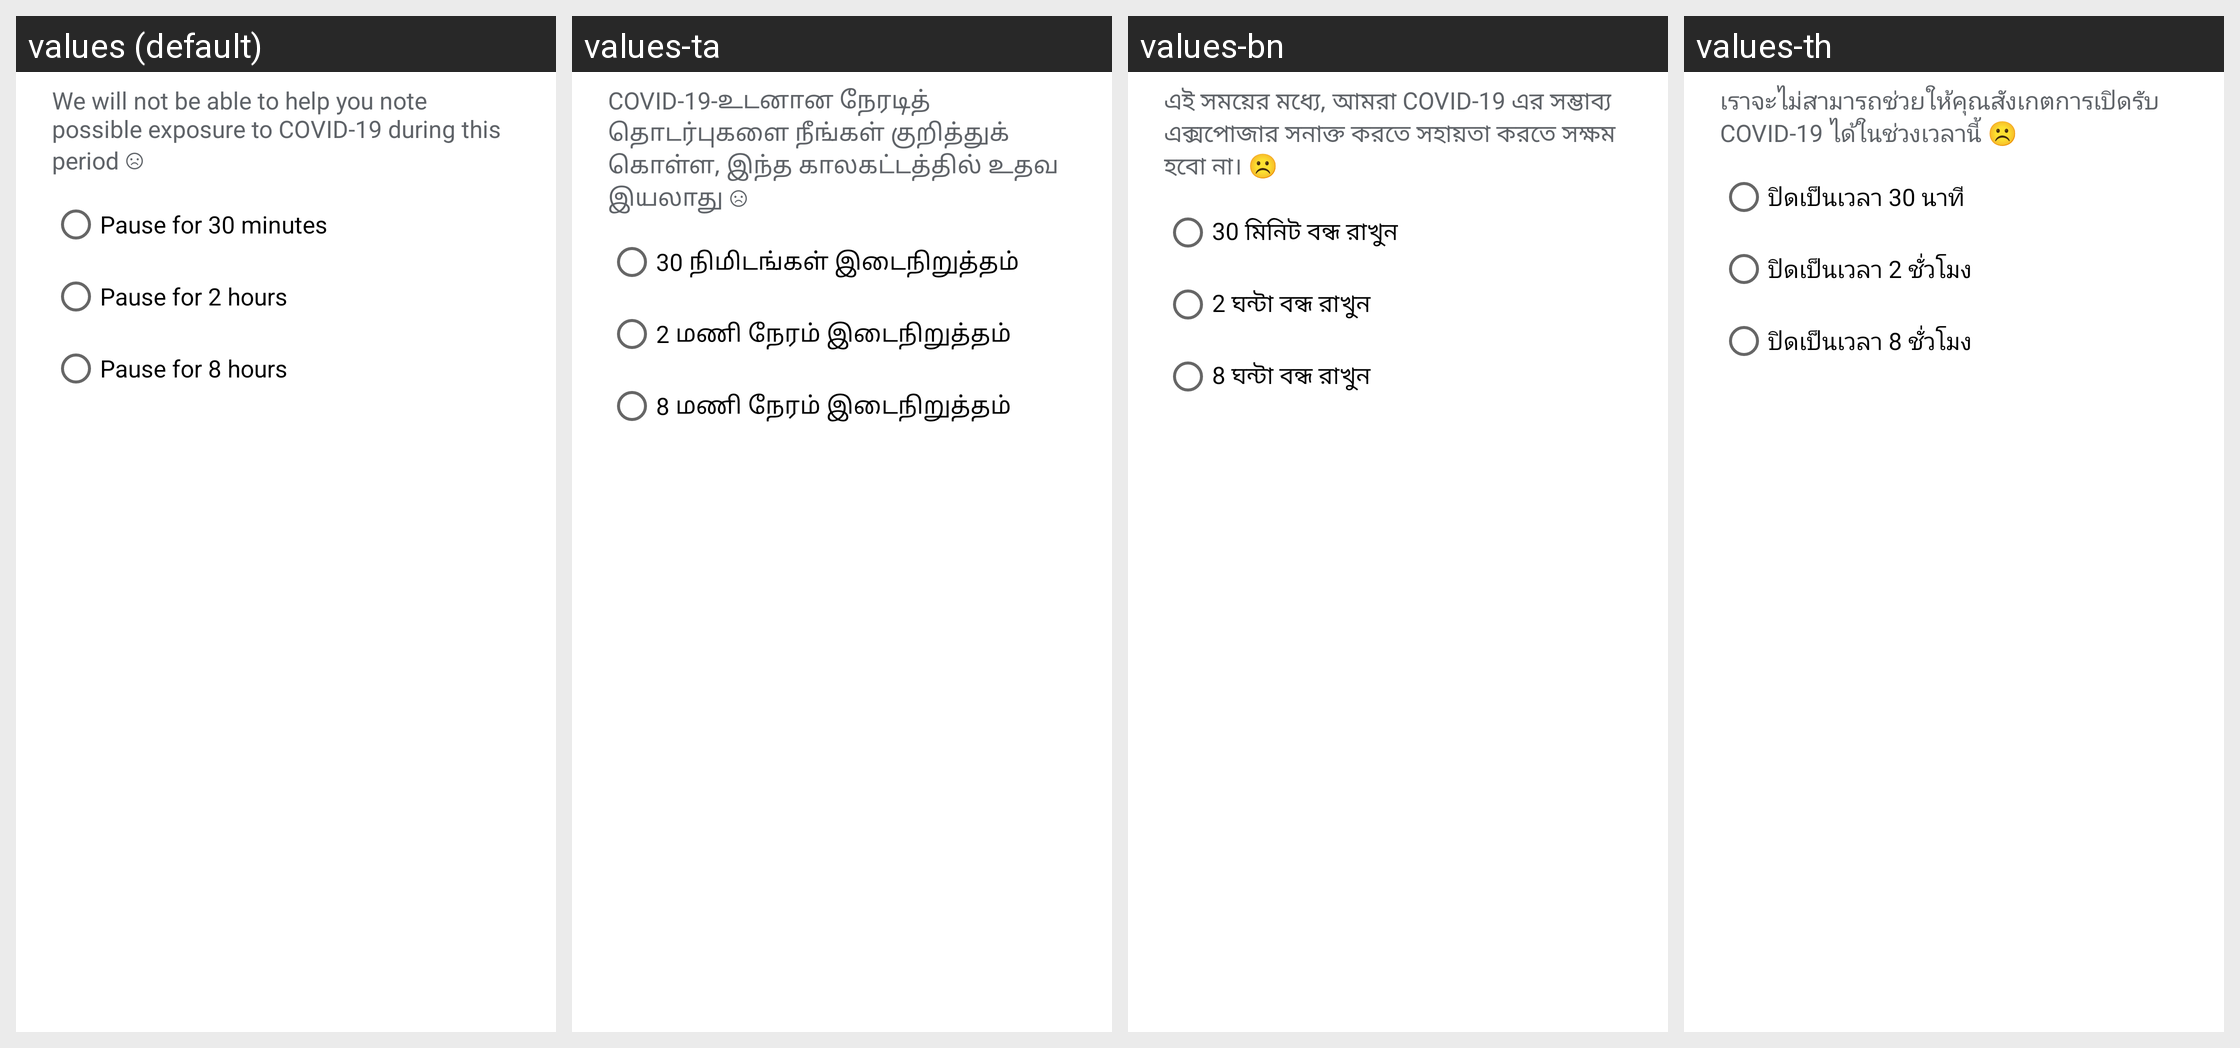

Locale-by-locale string values for the Android screen shown in this grid:
Android screen res/layout/dialog_pause_tt.xml rendered under 4 locales, left to right: values (default), values-ta, values-bn, values-th. Device: Nexus 5 (rendered at 1080×1920; each locale shown at half size, 540×960, under a caption strip naming it); theme AppTheme.NoActionBar.
Other locales in the repository, not shown: values-hi, values-ms, values-my, values-zh.
Strings drawn on this screen, with the default value and each locale's value (text and hints the layout hard-codes, and strings that could not be matched under every locale, appear in the picture but are not listed):

paused_text
  values: We will not be able to help you note possible exposure to COVID-19 during this period ☹
  values-ta: COVID-19-உடனான நேரடித் தொடர்புகளை நீங்கள் குறித்துக் கொள்ள, இந்த காலகட்டத்தில் உதவ இயலாது ☹
  values-bn: এই সময়ের মধ্যে, আমরা COVID-19 এর সম্ভাব্য এক্সপোজার সনাক্ত করতে সহায়তা করতে সক্ষম হবো না। ☹️
  values-th: เราจะไม่สามารถช่วยให้คุณสังเกตการเปิดรับ COVID-19 ได้ในช่วงเวลานี้ ☹️

pause_tt_30m
  values: Pause for 30 minutes
  values-ta: 30 நிமிடங்கள் இடைநிறுத்தம்
  values-bn: 30 মিনিট বন্ধ রাখুন
  values-th: ปิดเป็นเวลา 30 นาที

pause_tt_2h
  values: Pause for 2 hours
  values-ta: 2 மணி நேரம் இடைநிறுத்தம்
  values-bn: 2 ঘন্টা বন্ধ রাখুন
  values-th: ปิดเป็นเวลา 2 ชั่วโมง

pause_tt_8h
  values: Pause for 8 hours
  values-ta: 8 மணி நேரம் இடைநிறுத்தம்
  values-bn: 8 ঘন্টা বন্ধ রাখুন
  values-th: ปิดเป็นเวลา 8 ชั่วโมง
